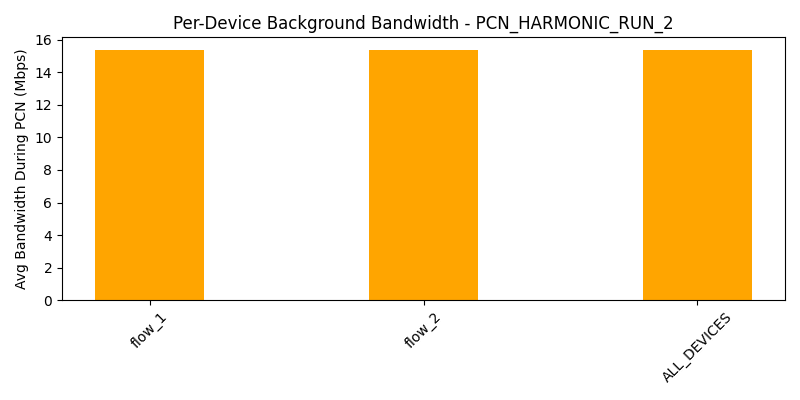

The data file committed next to this chart (first rows):
device, avg_bw_before, avg_bw_during, avg_bw_after
flow_1, 26.44, 15.35, 21.48
flow_2, 20.92, 15.38, 17.42
ALL_DEVICES, 23.68, 15.37, 19.45
